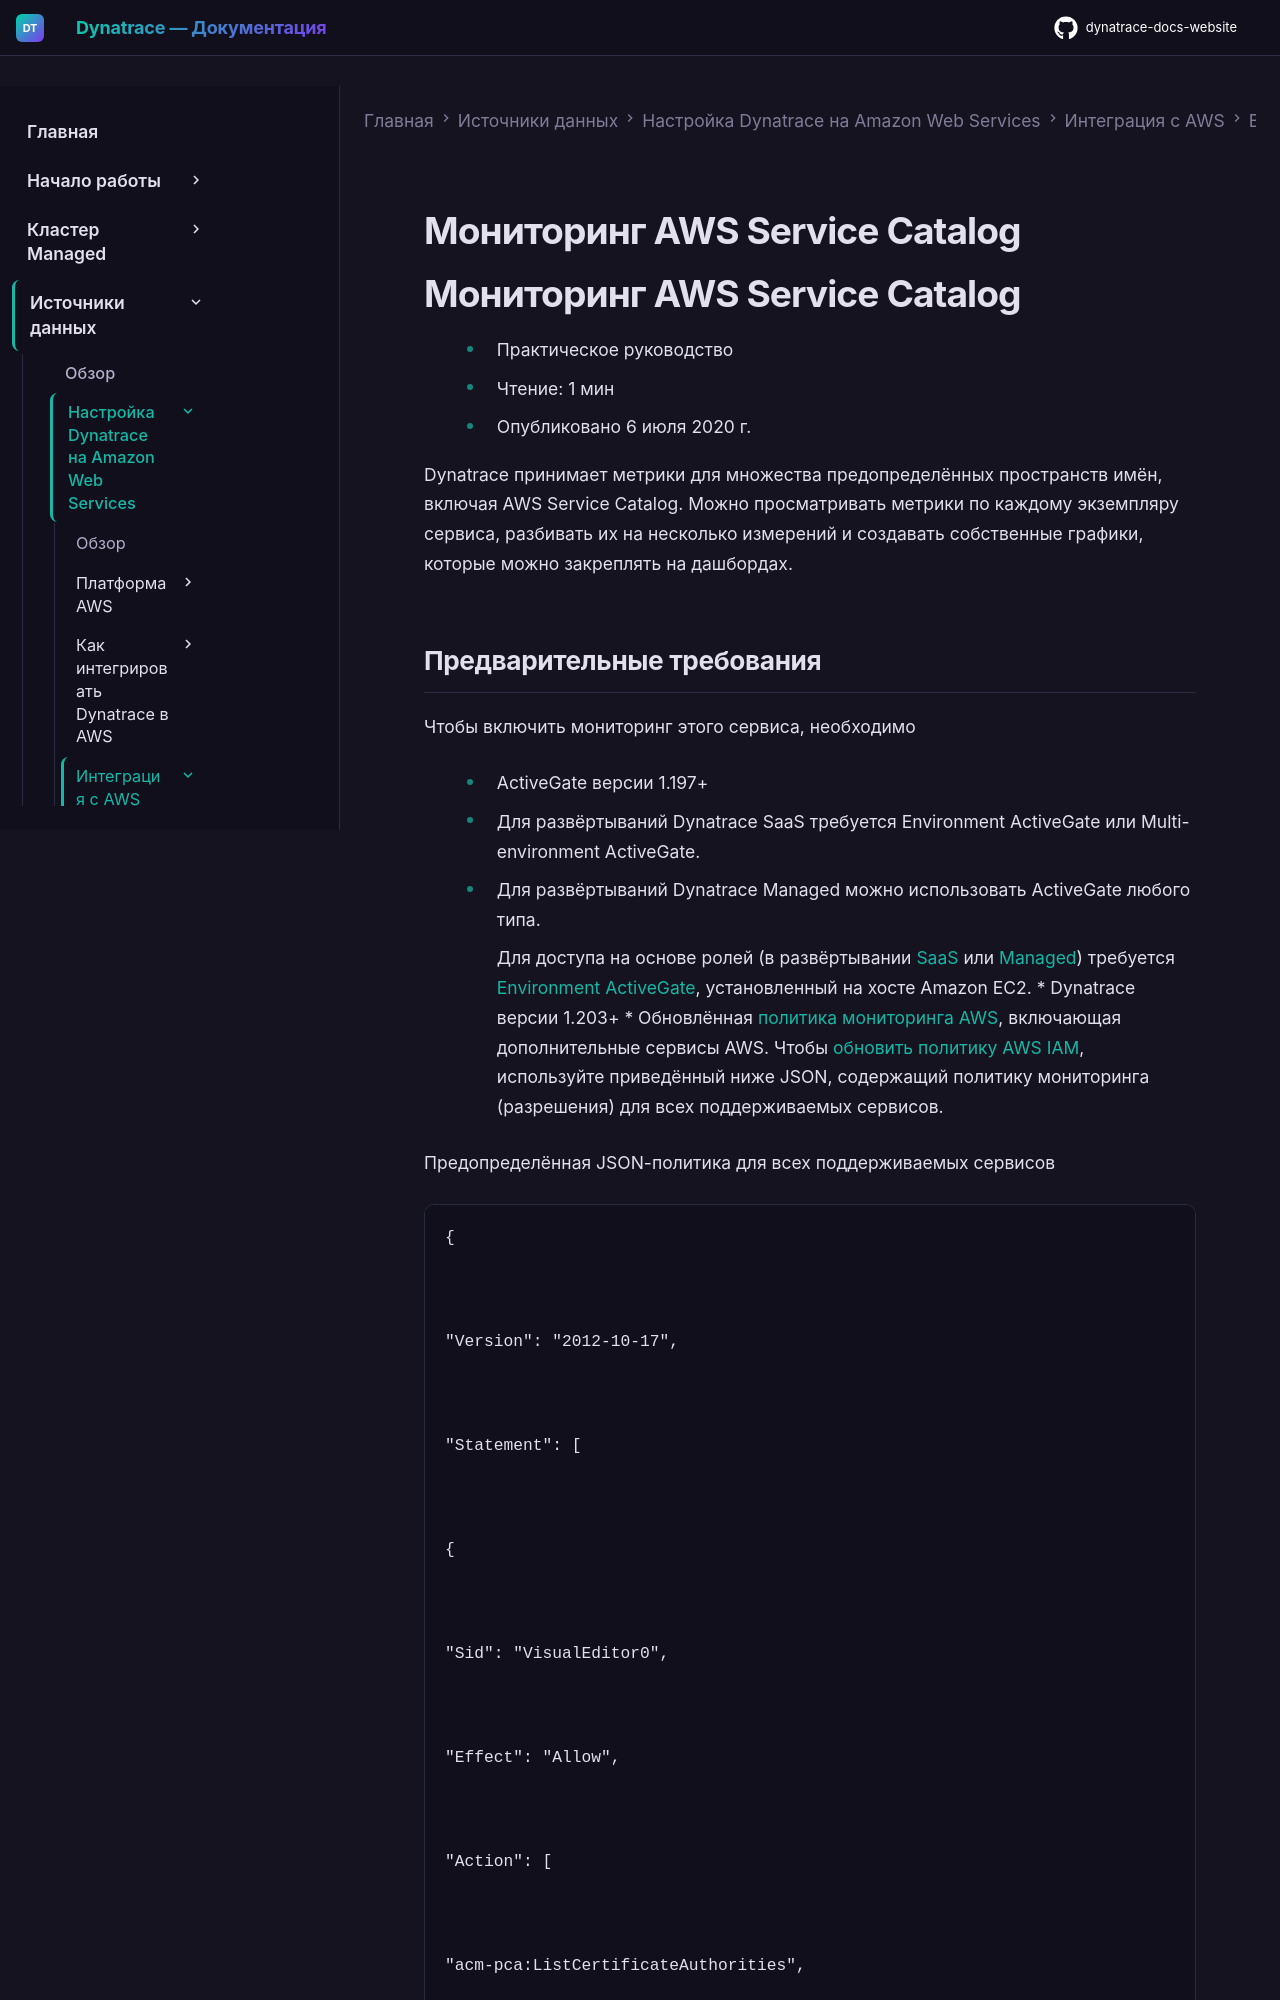

repository: Yerkebulan-Ardabayev/dynatrace-docs-website · page: managed-ru/ingest-from/amazon-web-services/integrate-with-aws/aws-all-services/aws-service-service-catalog/index.html · generator: mkdocs

---
title: Мониторинг AWS Service Catalog
source: https://docs.dynatrace.com/managed/ingest-from/amazon-web-services/integrate-with-aws/aws-all-services/aws-service-service-catalog
scraped: 2026-05-12T11:28:22.122495
---

# Мониторинг AWS Service Catalog

# Мониторинг AWS Service Catalog

* Практическое руководство
* Чтение: 1 мин
* Опубликовано 6 июля 2020 г.

Dynatrace принимает метрики для множества предопределённых пространств имён, включая AWS Service Catalog. Можно просматривать метрики по каждому экземпляру сервиса, разбивать их на несколько измерений и создавать собственные графики, которые можно закреплять на дашбордах.
